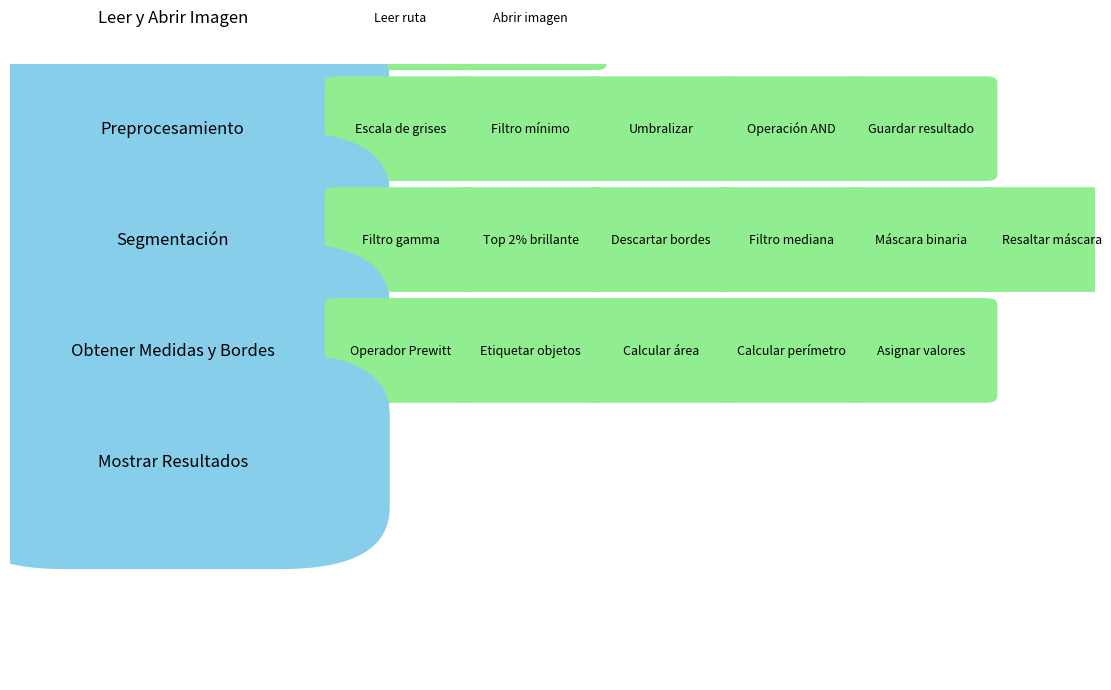

This figure's Python source:
from matplotlib import pyplot as plt
import matplotlib.patches as mpatches
from matplotlib.offsetbox import OffsetImage, AnnotationBbox

def create_updated_process_diagram():

    fig, ax = plt.subplots(figsize=(14, 8))



    # Defining the updated process steps

    steps = [

        "Leer y Abrir Imagen", 

        "Preprocesamiento", 

        "Segmentación", 

        "Obtener Medidas y Bordes", 

        "Mostrar Resultados"

    ]

    substeps = [

        ["Leer ruta", "Abrir imagen"],

        ["Escala de grises", "Filtro mínimo", "Umbralizar", "Operación AND", "Guardar resultado"],

        ["Filtro gamma", "Top 2% brillante", "Descartar bordes", "Filtro mediana", "Máscara binaria", "Resaltar máscara"],

        ["Operador Prewitt", "Etiquetar objetos", "Calcular área", "Calcular perímetro", "Asignar valores"],

        []

    ]



    # Creating process boxes

    for i, step in enumerate(steps):

        rect = mpatches.FancyBboxPatch((0.05, 1 - 0.18 * i), 0.2, 0.15, boxstyle="round,pad=0.1", ec="none", color="skyblue")

        ax.add_patch(rect)

        ax.text(0.15, 1 - 0.18 * i + 0.075, step, ha="center", va="center", fontsize=12, color="black")

        

        substep_width = 0.12  # Adjusted width for substeps

        for j, substep in enumerate(substeps[i]):

            sub_rect = mpatches.FancyBboxPatch((0.3 + substep_width * j, 1 - 0.18 * i), substep_width, 0.15, boxstyle="round,pad=0.01", ec="none", color="lightgreen")

            ax.add_patch(sub_rect)

            ax.text(0.3 + substep_width * j + substep_width / 2, 1 - 0.18 * i + 0.075, substep, ha="center", va="center", fontsize=9, color="black", wrap=True)



    # Setting general plot properties

    ax.set_xlim(0, 1)

    ax.set_ylim(0, 1)

    ax.axis('off')



    return fig



# Create and display the updated process diagram with additional steps

fig = create_updated_process_diagram()

plt.show()
